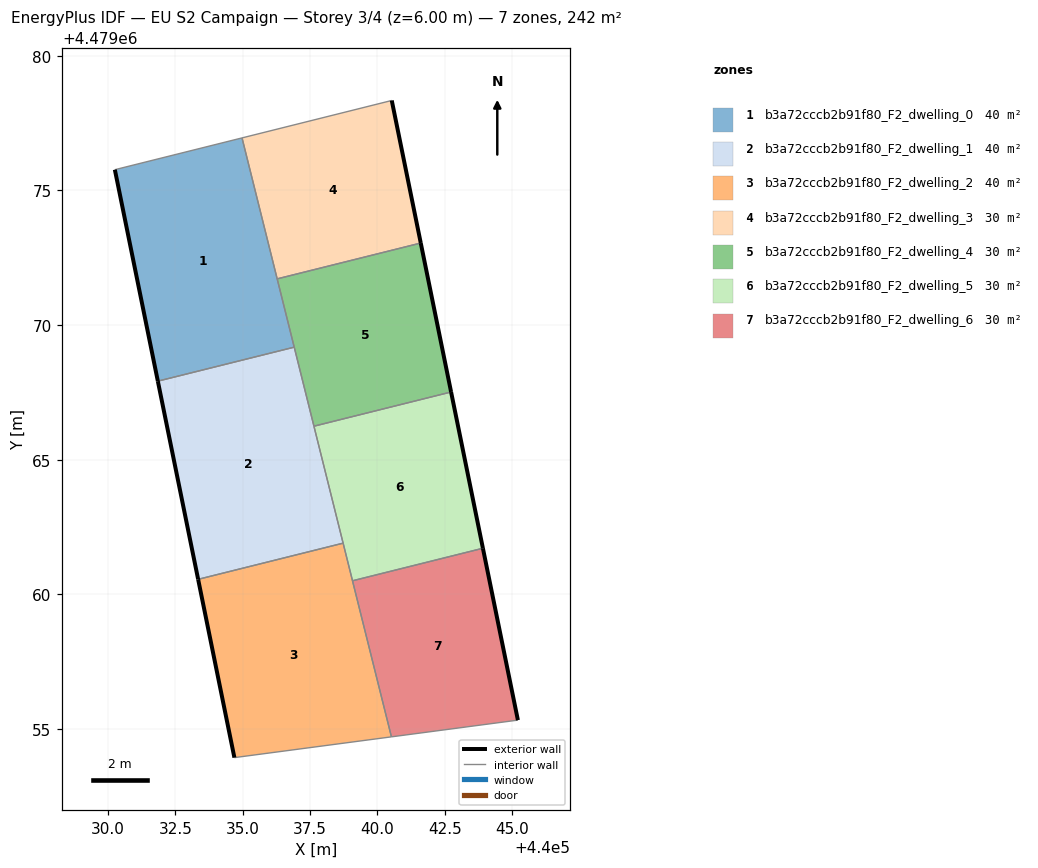
=== STOREY PLAN SPEC (per zone: floor XY polygon, exterior-wall plan segments, windows/doors) ===
zone 1: b3a72cccb2b91f80_F2_dwelling_0  (40.4 m²)
  floor: (440036.91, 4479069.18) (440034.97, 4479076.95) (440030.25, 4479075.77) (440031.85, 4479067.92)
  exterior wall: (440031.85, 4479067.92) – (440030.25, 4479075.77)  [8.0 m]
  interior walls: 4
zone 2: b3a72cccb2b91f80_F2_dwelling_1  (40.4 m²)
  floor: (440038.73, 4479061.91) (440036.91, 4479069.18) (440031.85, 4479067.92) (440033.34, 4479060.56)
  exterior wall: (440033.34, 4479060.56) – (440031.85, 4479067.92)  [7.5 m]
  interior walls: 4
zone 3: b3a72cccb2b91f80_F2_dwelling_2  (40.4 m²)
  floor: (440040.52, 4479054.71) (440038.73, 4479061.91) (440033.34, 4479060.56) (440034.69, 4479053.94)
  exterior wall: (440034.69, 4479053.94) – (440033.34, 4479060.56)  [6.8 m]
  interior walls: 4
zone 4: b3a72cccb2b91f80_F2_dwelling_3  (30.3 m²)
  floor: (440041.61, 4479073.05) (440040.53, 4479078.34) (440034.97, 4479076.95) (440036.28, 4479071.72)
  exterior wall: (440040.53, 4479078.34) – (440041.61, 4479073.05)  [5.4 m]
  interior walls: 3
zone 5: b3a72cccb2b91f80_F2_dwelling_4  (30.3 m²)
  floor: (440042.74, 4479067.52) (440041.61, 4479073.05) (440036.28, 4479071.72) (440037.64, 4479066.25)
  exterior wall: (440041.61, 4479073.05) – (440042.74, 4479067.52)  [5.6 m]
  interior walls: 4
zone 6: b3a72cccb2b91f80_F2_dwelling_5  (30.3 m²)
  floor: (440043.92, 4479061.72) (440042.74, 4479067.52) (440037.64, 4479066.25) (440039.08, 4479060.51)
  exterior wall: (440042.74, 4479067.52) – (440043.92, 4479061.72)  [5.9 m]
  interior walls: 4
zone 7: b3a72cccb2b91f80_F2_dwelling_6  (30.3 m²)
  floor: (440045.22, 4479055.33) (440043.92, 4479061.72) (440039.08, 4479060.51) (440040.52, 4479054.71)
  exterior wall: (440043.92, 4479061.72) – (440045.22, 4479055.33)  [6.5 m]
  interior walls: 3

=== DERIVED (storey summary) ===
Building: EU S2 Campaign
Storey: 3 of 4  (floor level z = 6.00 m)
Storey gross floor area: 242.2 m²
Zones on this storey: 7
  - b3a72cccb2b91f80_F2_dwelling_0: floor 40.4 m²; exterior wall 8.0 m (24.0 m²); WWR 0.0%
  - b3a72cccb2b91f80_F2_dwelling_1: floor 40.4 m²; exterior wall 7.5 m (22.5 m²); WWR 0.0%
  - b3a72cccb2b91f80_F2_dwelling_2: floor 40.4 m²; exterior wall 6.8 m (20.3 m²); WWR 0.0%
  - b3a72cccb2b91f80_F2_dwelling_3: floor 30.3 m²; exterior wall 5.4 m (16.2 m²); WWR 0.0%
  - b3a72cccb2b91f80_F2_dwelling_4: floor 30.3 m²; exterior wall 5.6 m (16.9 m²); WWR 0.0%
  - b3a72cccb2b91f80_F2_dwelling_5: floor 30.3 m²; exterior wall 5.9 m (17.8 m²); WWR 0.0%
  - b3a72cccb2b91f80_F2_dwelling_6: floor 30.3 m²; exterior wall 6.5 m (19.5 m²); WWR 0.0%
Zone adjacency (shared interzone walls):
  - b3a72cccb2b91f80_F2_dwelling_0 ↔ b3a72cccb2b91f80_F2_dwelling_1
  - b3a72cccb2b91f80_F2_dwelling_0 ↔ b3a72cccb2b91f80_F2_dwelling_3
  - b3a72cccb2b91f80_F2_dwelling_0 ↔ b3a72cccb2b91f80_F2_dwelling_4
  - b3a72cccb2b91f80_F2_dwelling_1 ↔ b3a72cccb2b91f80_F2_dwelling_2
  - b3a72cccb2b91f80_F2_dwelling_1 ↔ b3a72cccb2b91f80_F2_dwelling_4
  - b3a72cccb2b91f80_F2_dwelling_1 ↔ b3a72cccb2b91f80_F2_dwelling_5
  - b3a72cccb2b91f80_F2_dwelling_2 ↔ b3a72cccb2b91f80_F2_dwelling_5
  - b3a72cccb2b91f80_F2_dwelling_2 ↔ b3a72cccb2b91f80_F2_dwelling_6
  - b3a72cccb2b91f80_F2_dwelling_3 ↔ b3a72cccb2b91f80_F2_dwelling_4
  - b3a72cccb2b91f80_F2_dwelling_4 ↔ b3a72cccb2b91f80_F2_dwelling_5
  - b3a72cccb2b91f80_F2_dwelling_5 ↔ b3a72cccb2b91f80_F2_dwelling_6